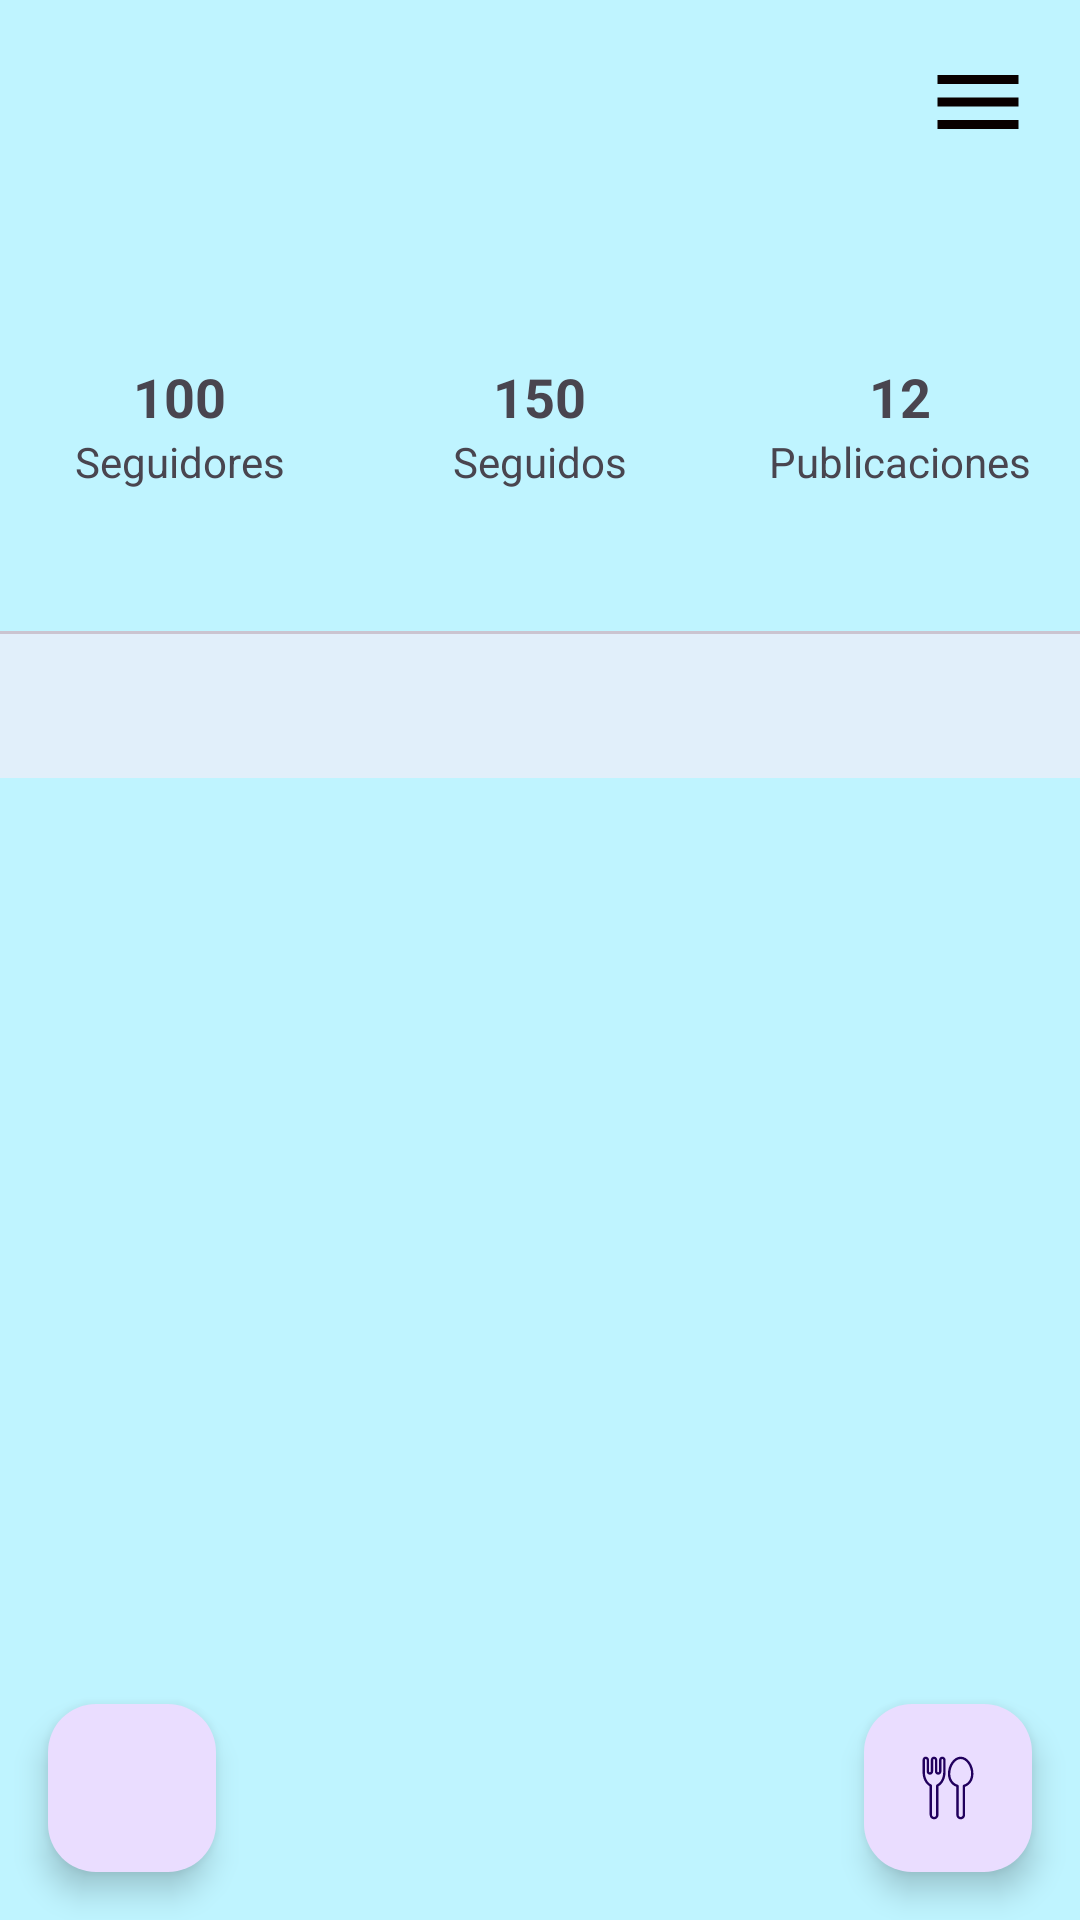

Write the Android layout XML for this screen, with the resource values it uses.
<!-- AndroidManifest.xml: application theme Theme.LiftUp -->
<!-- res/layout/fragment_yo.xml -->
<?xml version="1.0" encoding="utf-8"?>
<FrameLayout xmlns:android="http://schemas.android.com/apk/res/android"
    xmlns:app="http://schemas.android.com/apk/res-auto"
    xmlns:tools="http://schemas.android.com/tools"
    android:layout_width="match_parent"
    android:layout_height="match_parent"
    tools:context=".Fragment.YoFragment"
    android:background="@color/fondo_pantalla">


    <androidx.constraintlayout.widget.ConstraintLayout
        android:layout_width="match_parent"
        android:layout_height="match_parent"
        >


        <com.google.android.material.imageview.ShapeableImageView
            android:id="@+id/IconPerfilYoid"
            android:layout_width="72dp"
            android:layout_height="72dp"
            android:layout_marginStart="24dp"
            android:layout_marginTop="32dp"
            android:src="@drawable/icon_me"
            app:layout_constraintStart_toStartOf="parent"
            app:layout_constraintTop_toTopOf="parent"
            app:shapeAppearanceOverlay="@style/ShapeAppearance.Material3.Corner.Full" />

        <TextView
            android:id="@+id/txtNombreUsuarioYoid"
            android:layout_width="0dp"
            android:layout_height="wrap_content"
            android:textStyle="bold"
            android:textSize="22sp"
            android:layout_marginStart="16dp"
            app:layout_constraintStart_toEndOf="@id/IconPerfilYoid"
            app:layout_constraintTop_toTopOf="@id/IconPerfilYoid"
            app:layout_constraintBottom_toBottomOf="@id/IconPerfilYoid"
            app:layout_constraintEnd_toStartOf="@+id/IconMenuYoid"
            app:layout_constraintHorizontal_bias="0" />



        <ImageView
            android:id="@+id/IconMenuYoid"
            android:layout_width="36dp"
            android:layout_height="36dp"
            android:layout_marginTop="16dp"
            android:layout_marginEnd="16dp"
            android:contentDescription="Menú"
            android:src="@drawable/icon_menu"
            app:layout_constraintEnd_toEndOf="parent"
            app:layout_constraintTop_toTopOf="parent" />

        <LinearLayout
            android:id="@+id/layoutEstadisticas"
            android:layout_width="0dp"
            android:layout_height="wrap_content"
            android:orientation="horizontal"
            android:gravity="center"
            android:layout_marginTop="16dp"
            app:layout_constraintTop_toBottomOf="@id/IconPerfilYoid"
            app:layout_constraintStart_toStartOf="parent"
            app:layout_constraintEnd_toEndOf="parent">

            <LinearLayout
                android:layout_width="0dp"
                android:layout_weight="1"
                android:layout_height="wrap_content"
                android:orientation="vertical"
                android:gravity="center">

                <TextView
                    android:id="@+id/txtNumeroSeguidoresYoId"
                    android:layout_width="wrap_content"
                    android:layout_height="wrap_content"
                    android:text="100"
                    android:textStyle="bold"
                    android:textSize="18sp" />

                <TextView
                    android:id="@+id/txtSeguidoresYoid"
                    android:layout_width="wrap_content"
                    android:layout_height="wrap_content"
                    android:text="@string/seguidoresYo"
                    android:textSize="14sp" />
            </LinearLayout>

            <LinearLayout
                android:layout_width="0dp"
                android:layout_weight="1"
                android:layout_height="wrap_content"
                android:orientation="vertical"
                android:gravity="center">

                <TextView
                    android:id="@+id/txtNumeroSeguidosYoId"
                    android:layout_width="wrap_content"
                    android:layout_height="wrap_content"
                    android:text="150"
                    android:textStyle="bold"
                    android:textSize="18sp" />

                <TextView
                    android:id="@+id/txtSeguidosYoid"
                    android:layout_width="wrap_content"
                    android:layout_height="wrap_content"
                    android:text="@string/seguidosYo"
                    android:textSize="14sp" />
            </LinearLayout>

            <LinearLayout
                android:layout_width="0dp"
                android:layout_weight="1"
                android:layout_height="wrap_content"
                android:orientation="vertical"
                android:gravity="center">

                <TextView
                    android:id="@+id/txtNumeroPublicaiconesYoId"
                    android:layout_width="wrap_content"
                    android:layout_height="wrap_content"
                    android:text="12"
                    android:textStyle="bold"
                    android:textSize="18sp" />

                <TextView
                    android:id="@+id/txtPublicacionesYoId"
                    android:layout_width="wrap_content"
                    android:layout_height="wrap_content"
                    android:text="@string/publicaciones"
                    android:textSize="14sp" />
            </LinearLayout>
        </LinearLayout>

        <TextView
            android:paddingHorizontal="20dp"
            android:id="@+id/txtDescripcionYoId"
            android:layout_width="0dp"
            android:layout_height="wrap_content"
            android:layout_marginTop="12dp"
            android:textSize="14sp"
            app:layout_constraintTop_toBottomOf="@id/layoutEstadisticas"
            app:layout_constraintStart_toStartOf="parent"
            app:layout_constraintEnd_toEndOf="parent" />

        
        <com.google.android.material.divider.MaterialDivider
            android:id="@+id/materialDivider4"
            android:layout_width="match_parent"
            android:layout_height="1dp"
            android:layout_marginTop="16dp"
            app:layout_constraintTop_toBottomOf="@id/txtDescripcionYoId" />

        
        <com.google.android.material.tabs.TabLayout
            android:background="@color/fondo_pantalla1"
            android:id="@+id/tabLayoutYoid"
            android:layout_width="0dp"
            android:layout_height="wrap_content"
            app:tabIndicatorFullWidth="true"
            app:layout_constraintTop_toBottomOf="@+id/materialDivider4"
            app:layout_constraintStart_toStartOf="parent"
            app:layout_constraintEnd_toEndOf="parent" />

        <androidx.viewpager2.widget.ViewPager2
            android:id="@+id/viewPagerYoid"
            android:layout_width="0dp"
            android:layout_height="0dp"
            app:layout_constraintTop_toBottomOf="@id/tabLayoutYoid"
            app:layout_constraintStart_toStartOf="parent"
            app:layout_constraintEnd_toEndOf="parent"
            app:layout_constraintBottom_toBottomOf="parent" />



        
        <com.google.android.material.floatingactionbutton.FloatingActionButton
            android:id="@+id/flobtnCrearEntrenamientoYoId"
            android:layout_width="wrap_content"
            android:layout_height="wrap_content"
            android:layout_margin="16dp"
            android:src="@drawable/icon_mancuerna"
            android:contentDescription="Nuevo entrenamiento"
            app:layout_constraintBottom_toBottomOf="parent"
            app:layout_constraintStart_toStartOf="parent" />

        <com.google.android.material.floatingactionbutton.FloatingActionButton
            android:id="@+id/flobtnCrearComidaYoId"
            android:layout_width="wrap_content"
            android:layout_height="wrap_content"
            android:layout_margin="16dp"
            android:src="@drawable/icon_cubiertos"
            android:contentDescription="Nueva comida"
            app:layout_constraintBottom_toBottomOf="parent"
            app:layout_constraintEnd_toEndOf="parent" />

    </androidx.constraintlayout.widget.ConstraintLayout>
</FrameLayout>
<!-- resources referenced by this layout -->
<resources>
  <color name="fondo_pantalla">#BFF4FF</color>
  <color name="fondo_pantalla1">#E1EFFA</color>
  <!-- drawable icon_cubiertos: vector/xml drawable (drawable, 2201 chars, omitted) -->
  <!-- drawable icon_menu (drawable) -->
  <vector xmlns:android="http://schemas.android.com/apk/res/android" android:height="24dp" android:tint="#090000" android:viewportHeight="24" android:viewportWidth="24" android:width="24dp">
        
      <path android:fillColor="@android:color/white" android:pathData="M3,18h18v-2L3,16v2zM3,13h18v-2L3,11v2zM3,6v2h18L21,6L3,6z"/>
      
  </vector>
  <string name="publicaciones">Publicaciones</string>
  <string name="seguidoresYo">Seguidores</string>
  <string name="seguidosYo">Seguidos</string>
  <style name="Theme.LiftUp" parent="Theme.Material3.DayNight.NoActionBar" />
</resources>
